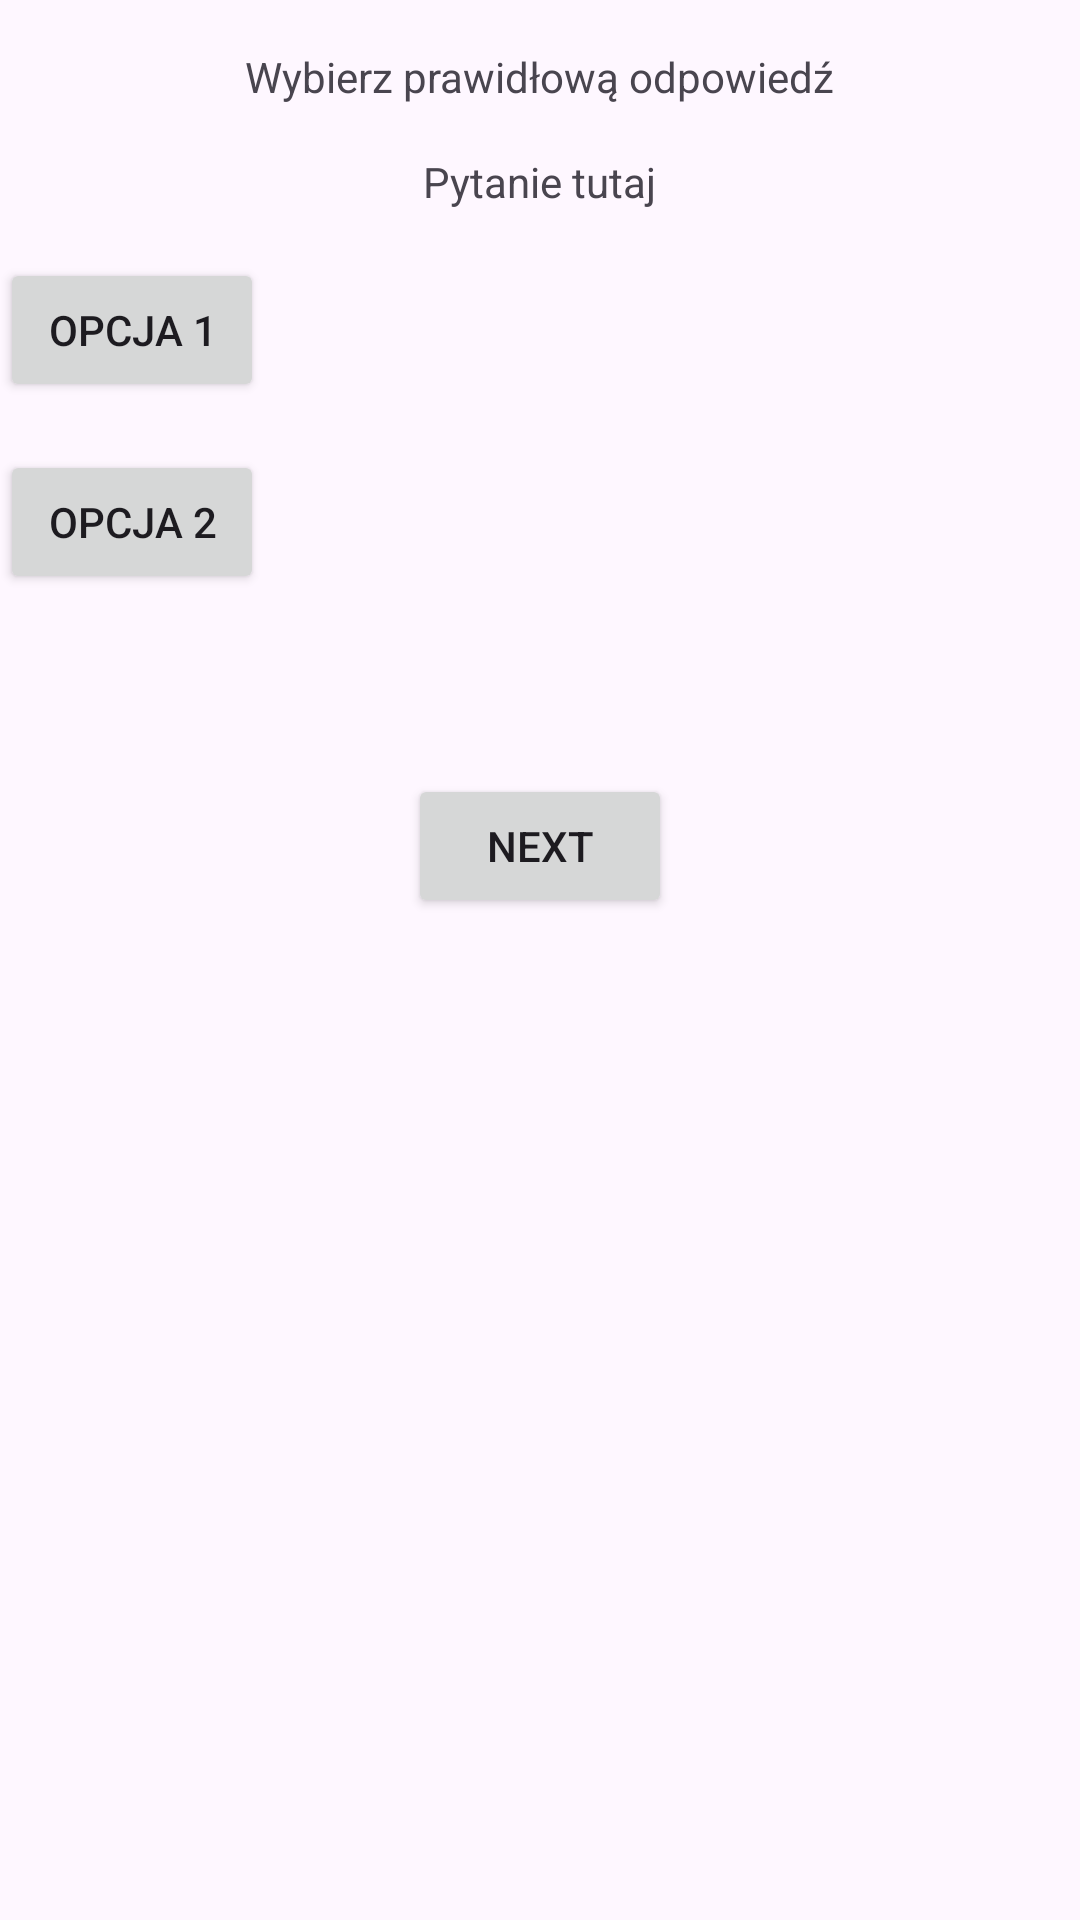

Write the Android layout XML for this screen, with the resource values it uses.
<!-- AndroidManifest.xml: application theme Theme.Projekt -->
<!-- res/layout/fragment_test.xml -->
<?xml version="1.0" encoding="utf-8"?>
<RelativeLayout xmlns:android="http://schemas.android.com/apk/res/android"
    xmlns:app="http://schemas.android.com/apk/res-auto"
    android:layout_width="match_parent"
    android:layout_height="match_parent">
<TextView
    android:layout_width="wrap_content"
    android:layout_height="wrap_content"
    android:text="Wybierz prawidłową odpowiedź"
android:id="@+id/poczatek"
    android:layout_marginTop="16dp"
    android:layout_centerHorizontal="true"
    />
    
    <TextView
        android:id="@+id/questionTextView"
        android:layout_width="wrap_content"
        android:layout_height="wrap_content"
        android:text="Pytanie tutaj"
        android:layout_centerHorizontal="true"
        android:layout_marginTop="16dp"
        android:layout_below="@id/poczatek"/>

    
    <Button
        android:id="@+id/option1Button"
        android:layout_width="wrap_content"
        android:layout_height="wrap_content"
        android:text="Opcja 1"
        android:layout_below="@id/questionTextView"
        android:layout_marginTop="16dp"/>

    <Button
        android:id="@+id/option2Button"
        android:layout_width="wrap_content"
        android:layout_height="wrap_content"
        android:text="Opcja 2"
        android:layout_below="@id/option1Button"
        android:layout_marginTop="16dp"/>

    <TextView
        android:id="@+id/efekt"
        android:layout_width="wrap_content"
        android:layout_height="wrap_content"
        android:text=""
        android:layout_centerHorizontal="true"
        android:layout_marginTop="170dp"/>


    

    <Button
        android:id="@+id/nextButton"
        android:layout_width="wrap_content"
        android:layout_height="wrap_content"
        android:text="Next"
        android:layout_below="@id/option2Button"
    android:layout_centerHorizontal="true"
    android:layout_marginTop="60dp"/>


    <ImageButton
        android:id="@+id/exitButton"
        android:layout_width="56dp"
        android:layout_height="80dp"
        android:layout_marginLeft="340dp"
        android:background="@null"
        android:contentDescription="Exit Button"

        android:scaleType="fitCenter"
        android:src="@drawable/exit"
        app:tint="@color/black" />


</RelativeLayout>
<!-- resources referenced by this layout -->
<resources>
  <color name="black">#FF000000</color>
  <style name="Theme.Projekt" parent="Base.Theme.Projekt" />
  <style name="Base.Theme.Projekt" parent="Theme.Material3.DayNight.NoActionBar">
          
          
  
      </style>
</resources>
